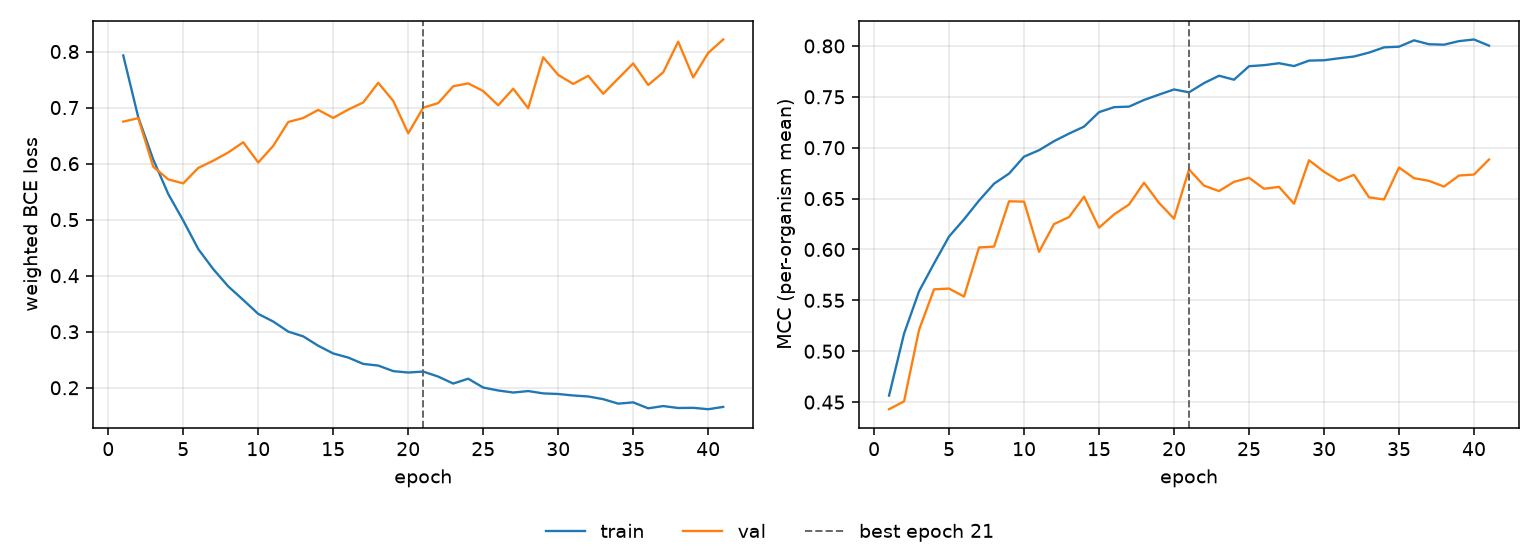

Values plotted in this chart, from the file beside it:
epoch, tr_loss, vl_loss, tr_mcc, vl_mcc, is_best
1, 0.793, 0.675, 0.4564, 0.443, False
2, 0.6828, 0.6812, 0.5173, 0.4508, False
3, 0.6073, 0.5945, 0.5589, 0.5211, False
4, 0.5458, 0.5719, 0.5863, 0.5608, False
5, 0.4984, 0.5647, 0.6127, 0.5616, False
6, 0.4476, 0.5923, 0.6297, 0.5537, False
7, 0.4117, 0.6052, 0.6481, 0.602, False
8, 0.381, 0.6199, 0.6646, 0.6028, False
9, 0.3567, 0.6381, 0.6746, 0.6473, False
10, 0.3318, 0.602, 0.6912, 0.647, False
11, 0.3182, 0.6317, 0.6975, 0.5977, False
12, 0.3003, 0.6743, 0.7064, 0.625, False
13, 0.2917, 0.6814, 0.7139, 0.6319, False
14, 0.275, 0.6958, 0.7207, 0.6519, False
15, 0.2612, 0.6816, 0.7349, 0.6214, False
16, 0.2539, 0.6964, 0.7398, 0.6344, False
17, 0.2426, 0.7092, 0.7404, 0.6442, False
18, 0.2396, 0.7443, 0.7469, 0.6656, False
19, 0.2297, 0.712, 0.7522, 0.6457, False
20, 0.2272, 0.6541, 0.7572, 0.6303, False
21, 0.2289, 0.6998, 0.7544, 0.6786, True
22, 0.2199, 0.7081, 0.7635, 0.6627, False
23, 0.2075, 0.7381, 0.7707, 0.6574, False
24, 0.2162, 0.7432, 0.7668, 0.6664, False
25, 0.2004, 0.7295, 0.7801, 0.6705, False
26, 0.1952, 0.704, 0.7811, 0.6597, False
27, 0.1915, 0.7337, 0.783, 0.6615, False
28, 0.1941, 0.6988, 0.7802, 0.645, False
29, 0.19, 0.7898, 0.7856, 0.6877, False
30, 0.1889, 0.7583, 0.7859, 0.6764, False
31, 0.1863, 0.7422, 0.7879, 0.6675, False
32, 0.1845, 0.7568, 0.7896, 0.6734, False
33, 0.1796, 0.7247, 0.7934, 0.6512, False
34, 0.1717, 0.7518, 0.7986, 0.6491, False
35, 0.1739, 0.7788, 0.7993, 0.6805, False
36, 0.1633, 0.7404, 0.8055, 0.6701, False
37, 0.1674, 0.7629, 0.8017, 0.6674, False
38, 0.1639, 0.8176, 0.8012, 0.6618, False
39, 0.1642, 0.7538, 0.8047, 0.6727, False
40, 0.1618, 0.7976, 0.8063, 0.6736, False
41, 0.1659, 0.8215, 0.8003, 0.6884, False
